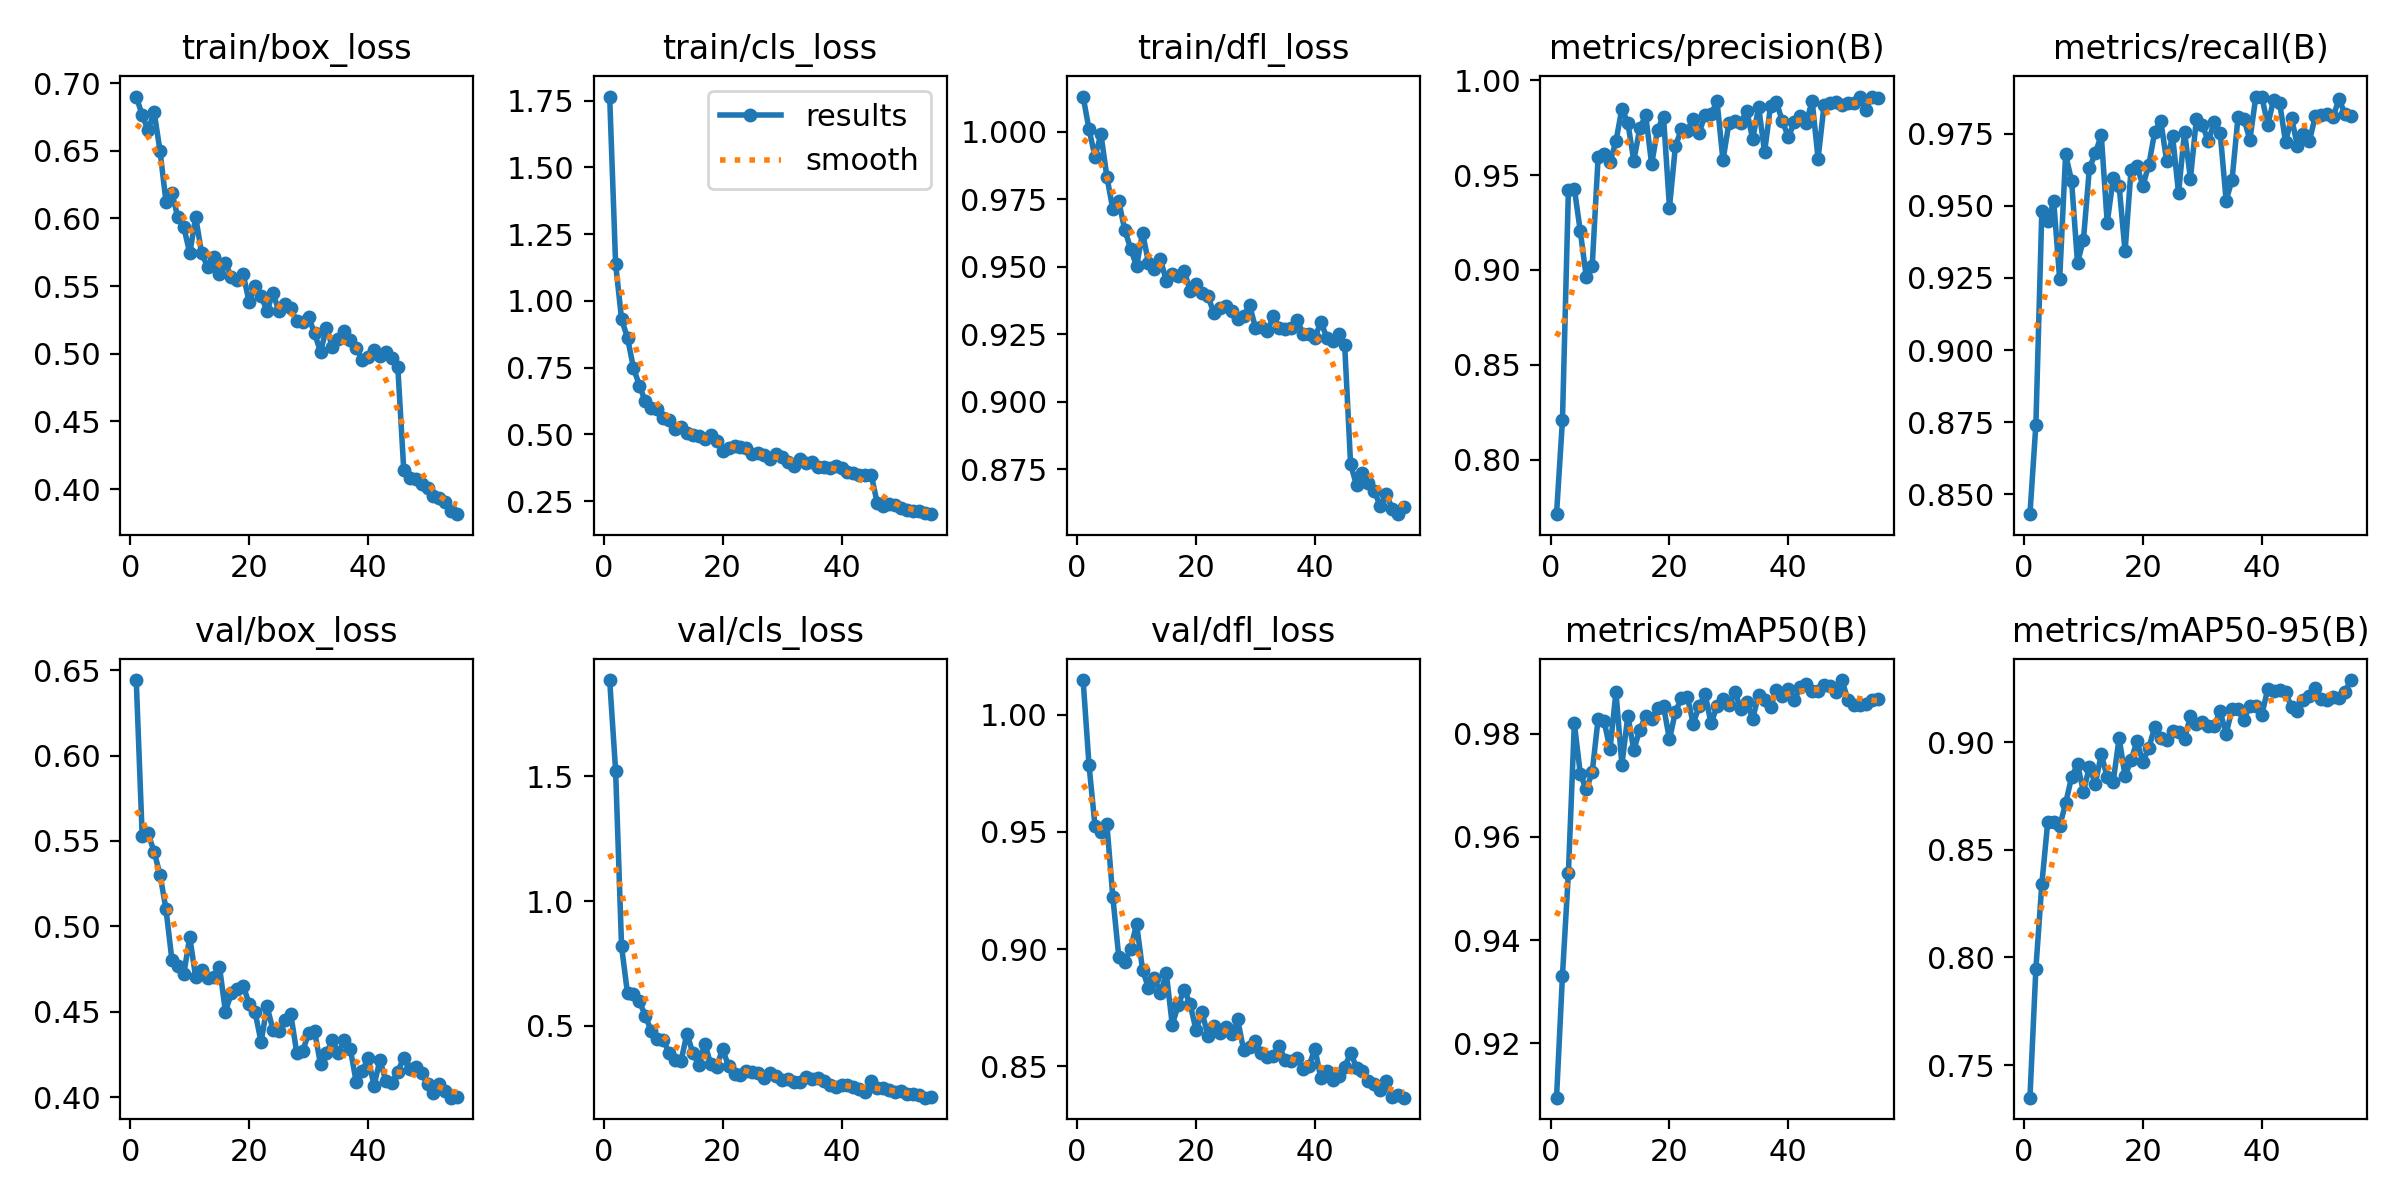

Data behind this chart, as committed beside it:
epoch, time, train/box_loss, train/cls_loss, train/dfl_loss, metrics/precision(B), metrics/recall(B), metrics/mAP50(B), metrics/mAP50-95(B), val/box_loss, val/cls_loss, val/dfl_loss, lr/pg0, lr/pg1, lr/pg2
1, 637.4, 0.6901, 1.766, 1.013, 0.7712, 0.8431, 0.9095, 0.7348, 0.6442, 1.886, 1.015, 0.0004744, 0.0004744, 0.0004744
2, 1243, 0.6765, 1.139, 1.001, 0.8209, 0.8742, 0.9331, 0.7948, 0.5528, 1.523, 0.9784, 0.0009336, 0.0009336, 0.0009336
3, 1843, 0.6652, 0.9316, 0.9907, 0.9422, 0.9483, 0.953, 0.8341, 0.5544, 0.8185, 0.9526, 0.001376, 0.001376, 0.001376
4, 2443, 0.6789, 0.8618, 0.999, 0.9428, 0.9447, 0.982, 0.8631, 0.5437, 0.6301, 0.9501, 0.001352, 0.001352, 0.001352
5, 3038, 0.65, 0.7496, 0.9833, 0.9204, 0.9515, 0.9722, 0.8629, 0.5303, 0.6285, 0.9533, 0.001326, 0.001326, 0.001326
6, 3633, 0.6124, 0.6828, 0.9712, 0.8964, 0.9246, 0.9692, 0.861, 0.5101, 0.5982, 0.9223, 0.0013, 0.0013, 0.0013
7, 4228, 0.6188, 0.6234, 0.9742, 0.9018, 0.9678, 0.9725, 0.8716, 0.4803, 0.541, 0.8967, 0.001275, 0.001275, 0.001275
8, 4814, 0.6008, 0.5997, 0.9637, 0.9594, 0.9587, 0.9829, 0.8837, 0.4768, 0.4786, 0.8944, 0.001249, 0.001249, 0.001249
9, 5395, 0.5937, 0.594, 0.9567, 0.9609, 0.9302, 0.9825, 0.8898, 0.472, 0.4485, 0.9001, 0.001223, 0.001223, 0.001223
10, 5982, 0.5743, 0.5621, 0.9502, 0.9568, 0.9382, 0.977, 0.8771, 0.4938, 0.4451, 0.9107, 0.001197, 0.001197, 0.001197
11, 6562, 0.6011, 0.5533, 0.9625, 0.9678, 0.963, 0.9881, 0.8886, 0.4701, 0.3927, 0.8911, 0.001172, 0.001172, 0.001172
12, 7141, 0.5743, 0.5205, 0.9515, 0.985, 0.9683, 0.974, 0.8807, 0.4741, 0.3636, 0.8833, 0.001146, 0.001146, 0.001146
13, 7720, 0.5643, 0.5285, 0.9492, 0.9774, 0.9745, 0.9835, 0.8944, 0.4698, 0.359, 0.8878, 0.00112, 0.00112, 0.00112
14, 8299, 0.5716, 0.504, 0.9527, 0.9575, 0.9441, 0.9769, 0.8837, 0.4704, 0.4696, 0.8811, 0.001095, 0.001095, 0.001095
15, 8880, 0.5588, 0.497, 0.9447, 0.9746, 0.9595, 0.9807, 0.8816, 0.4764, 0.3914, 0.8896, 0.001069, 0.001069, 0.001069
16, 9464, 0.5668, 0.4923, 0.9473, 0.9815, 0.957, 0.9835, 0.9019, 0.4501, 0.3443, 0.8677, 0.001043, 0.001043, 0.001043
17, 10045, 0.5571, 0.4821, 0.9464, 0.9557, 0.9342, 0.9828, 0.8844, 0.4608, 0.4292, 0.876, 0.001017, 0.001017, 0.001017
18, 10624, 0.5544, 0.4969, 0.9485, 0.974, 0.9624, 0.9849, 0.8915, 0.4635, 0.3478, 0.8827, 0.0009917, 0.0009917, 0.0009917
19, 11203, 0.5586, 0.4766, 0.9411, 0.9808, 0.9639, 0.9853, 0.9004, 0.4651, 0.3373, 0.8766, 0.000966, 0.000966, 0.000966
20, 11794, 0.5381, 0.437, 0.9435, 0.9329, 0.957, 0.9789, 0.8908, 0.4545, 0.4079, 0.8654, 0.0009403, 0.0009403, 0.0009403
21, 12374, 0.5498, 0.4485, 0.9402, 0.9651, 0.9642, 0.9843, 0.8974, 0.4496, 0.3384, 0.8731, 0.0009146, 0.0009146, 0.0009146
22, 12958, 0.5428, 0.4563, 0.9391, 0.9741, 0.9758, 0.9869, 0.9071, 0.4323, 0.3074, 0.863, 0.0008888, 0.0008888, 0.0008888
23, 13540, 0.5315, 0.4521, 0.9327, 0.9734, 0.9795, 0.9872, 0.9018, 0.453, 0.3036, 0.8669, 0.0008631, 0.0008631, 0.0008631
24, 14119, 0.5451, 0.4488, 0.9346, 0.9798, 0.9655, 0.982, 0.901, 0.4395, 0.318, 0.8642, 0.0008374, 0.0008374, 0.0008374
25, 14698, 0.5313, 0.4277, 0.9352, 0.9723, 0.9741, 0.9853, 0.9054, 0.4385, 0.3143, 0.8669, 0.0008117, 0.0008117, 0.0008117
26, 15277, 0.5365, 0.4301, 0.9335, 0.9817, 0.9544, 0.9877, 0.9048, 0.4451, 0.3136, 0.8639, 0.0007859, 0.0007859, 0.0007859
27, 15856, 0.5335, 0.4237, 0.9305, 0.982, 0.9758, 0.982, 0.9015, 0.4484, 0.2933, 0.87, 0.0007602, 0.0007602, 0.0007602
28, 16441, 0.5239, 0.4094, 0.9315, 0.9889, 0.9594, 0.9853, 0.9121, 0.4259, 0.313, 0.8569, 0.0007345, 0.0007345, 0.0007345
29, 17024, 0.5235, 0.4259, 0.9359, 0.9578, 0.9801, 0.9867, 0.9082, 0.427, 0.3013, 0.858, 0.0007088, 0.0007088, 0.0007088
30, 17612, 0.5269, 0.4146, 0.9273, 0.9774, 0.978, 0.9855, 0.9092, 0.4372, 0.2835, 0.8606, 0.0006831, 0.0006831, 0.0006831
31, 18212, 0.5152, 0.3982, 0.9276, 0.9783, 0.9724, 0.9881, 0.9077, 0.4385, 0.2874, 0.8557, 0.0006573, 0.0006573, 0.0006573
32, 18811, 0.5013, 0.3809, 0.9261, 0.9775, 0.979, 0.9848, 0.9077, 0.4191, 0.2739, 0.8537, 0.0006316, 0.0006316, 0.0006316
33, 19408, 0.5192, 0.4071, 0.9316, 0.9839, 0.9754, 0.9861, 0.9143, 0.4259, 0.2754, 0.8542, 0.0006059, 0.0006059, 0.0006059
34, 20015, 0.5052, 0.3944, 0.9273, 0.9688, 0.9518, 0.9829, 0.904, 0.4333, 0.2968, 0.8587, 0.0005802, 0.0005802, 0.0005802
35, 20614, 0.5109, 0.3952, 0.927, 0.9859, 0.959, 0.9876, 0.9153, 0.4255, 0.2878, 0.8525, 0.0005545, 0.0005545, 0.0005545
36, 21209, 0.5171, 0.3775, 0.9271, 0.9621, 0.9807, 0.9866, 0.9155, 0.4337, 0.2905, 0.8523, 0.0005287, 0.0005287, 0.0005287
37, 21793, 0.5099, 0.3775, 0.9301, 0.9865, 0.98, 0.9852, 0.9105, 0.4282, 0.2797, 0.8537, 0.000503, 0.000503, 0.000503
38, 22377, 0.5046, 0.3749, 0.9252, 0.9883, 0.9729, 0.9885, 0.9171, 0.4089, 0.2649, 0.8489, 0.0004773, 0.0004773, 0.0004773
39, 22959, 0.4953, 0.3811, 0.9252, 0.9783, 0.9879, 0.9874, 0.9167, 0.415, 0.2545, 0.8501, 0.0004516, 0.0004516, 0.0004516
40, 23546, 0.4979, 0.3751, 0.9237, 0.9701, 0.9879, 0.9887, 0.9127, 0.423, 0.2636, 0.8574, 0.0004258, 0.0004258, 0.0004258
41, 24131, 0.5029, 0.3586, 0.9295, 0.9778, 0.9781, 0.9865, 0.9247, 0.4067, 0.2626, 0.8448, 0.0004001, 0.0004001, 0.0004001
42, 24712, 0.4982, 0.3562, 0.9237, 0.9812, 0.9868, 0.9891, 0.9236, 0.4218, 0.257, 0.8481, 0.0003744, 0.0003744, 0.0003744
43, 25292, 0.5012, 0.349, 0.9224, 0.9774, 0.9858, 0.9896, 0.9245, 0.4093, 0.2456, 0.844, 0.0003487, 0.0003487, 0.0003487
44, 25872, 0.4968, 0.3468, 0.925, 0.9891, 0.972, 0.9882, 0.9232, 0.4081, 0.2362, 0.8456, 0.000323, 0.000323, 0.000323
45, 26451, 0.4902, 0.3482, 0.9211, 0.9586, 0.9806, 0.9882, 0.9164, 0.415, 0.2785, 0.8496, 0.0002972, 0.0002972, 0.0002972
46, 27030, 0.4143, 0.2437, 0.8768, 0.9867, 0.9707, 0.9895, 0.9146, 0.423, 0.2531, 0.8557, 0.0002715, 0.0002715, 0.0002715
47, 27611, 0.4079, 0.2315, 0.869, 0.9881, 0.9749, 0.9892, 0.9195, 0.4162, 0.2514, 0.8494, 0.0002458, 0.0002458, 0.0002458
48, 28183, 0.4074, 0.2392, 0.8734, 0.9883, 0.9723, 0.9882, 0.9213, 0.4174, 0.2442, 0.8479, 0.0002201, 0.0002201, 0.0002201
49, 28755, 0.4034, 0.2335, 0.8697, 0.9869, 0.9811, 0.9904, 0.9254, 0.4139, 0.2368, 0.8435, 0.0001943, 0.0001943, 0.0001943
50, 29339, 0.4011, 0.2255, 0.8669, 0.9879, 0.9815, 0.9866, 0.9202, 0.4077, 0.2385, 0.8423, 0.0001686, 0.0001686, 0.0001686
51, 29912, 0.3946, 0.215, 0.8612, 0.9882, 0.9818, 0.9855, 0.9198, 0.4022, 0.2294, 0.8396, 0.0001429, 0.0001429, 0.0001429
52, 30487, 0.3933, 0.2136, 0.8658, 0.9914, 0.9809, 0.9856, 0.921, 0.4074, 0.2257, 0.8437, 0.0001172, 0.0001172, 0.0001172
53, 31068, 0.3907, 0.2111, 0.8603, 0.9842, 0.987, 0.9858, 0.9205, 0.4034, 0.2247, 0.8369, 9.1456e-05, 9.1456e-05, 9.1456e-05
54, 31643, 0.3836, 0.2062, 0.8583, 0.9909, 0.9818, 0.9866, 0.9235, 0.3997, 0.2128, 0.8377, 6.5734e-05, 6.5734e-05, 6.5734e-05
55, 32217, 0.3814, 0.201, 0.8608, 0.9908, 0.9812, 0.9868, 0.9289, 0.4, 0.2136, 0.8365, 4.0012e-05, 4.0012e-05, 4.0012e-05
